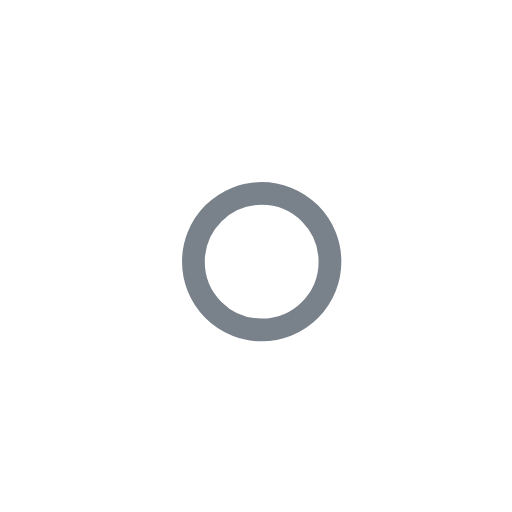
t = 0.00 s
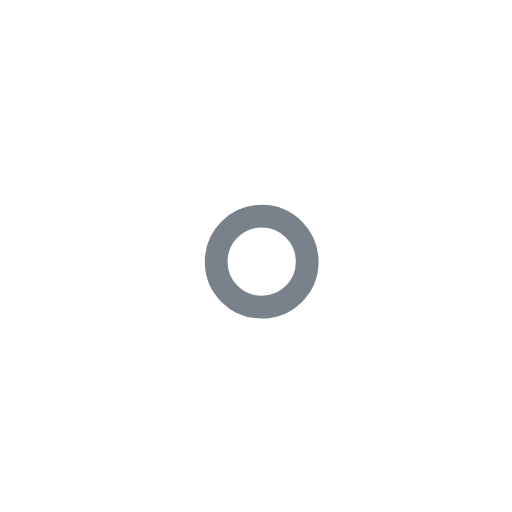
t = 1.00 s
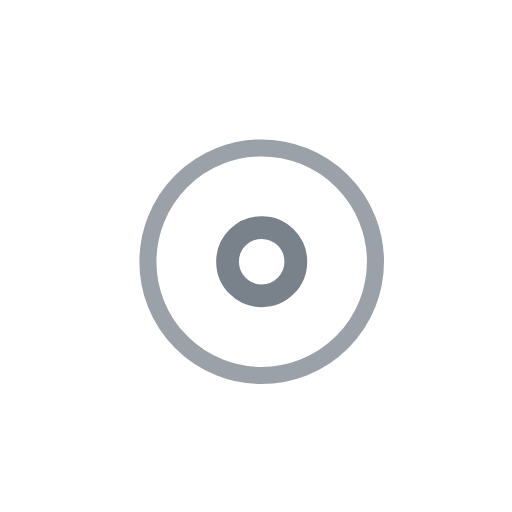
t = 2.25 s
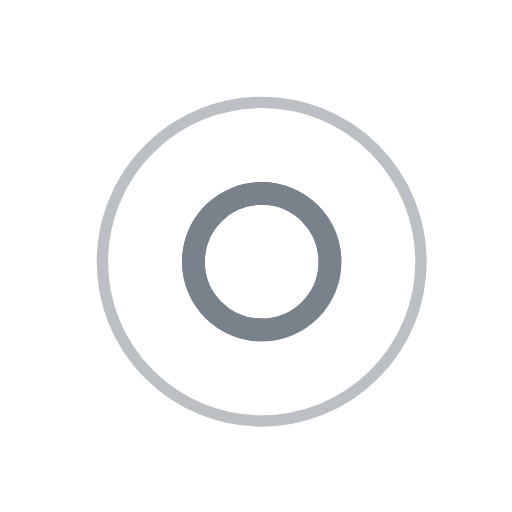
t = 3.00 s
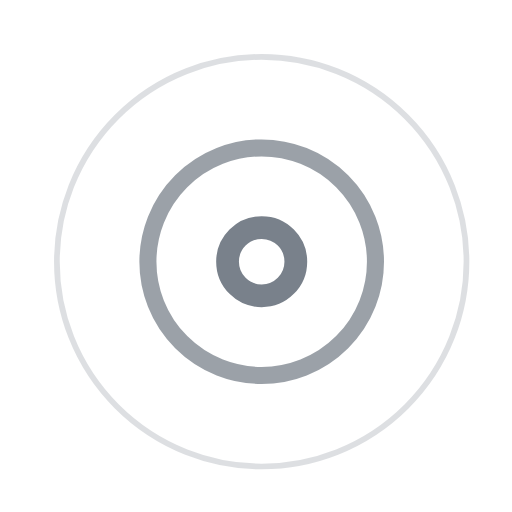
t = 3.75 s
t = 5.25 s: frame unchanged from t = 3.75 s, image omitted

The animated SVG that drew these frames (rendered in a browser with its animation timeline set to each time). Animation: 7 SMIL elements (animate=7); one cycle of 6.00 s, repeats indefinitely.


<!-- By Sam Herbert (@sherb), for everyone. More @ http://goo.gl/7AJzbL -->
<svg width="45" height="45" viewBox="0 0 45 45" xmlns="http://www.w3.org/2000/svg" stroke="#79818b">
  <g fill="none" fill-rule="evenodd" transform="translate(1 1)" stroke-width="2">
    <circle cx="22" cy="22" r="6" stroke-opacity="0">
      <animate attributeName="r"
            begin="1.5s" dur="3s"
            values="6;22"
            calcMode="linear"
            repeatCount="indefinite" />
      <animate attributeName="stroke-opacity"
            begin="1.5s" dur="3s"
            values="1;0" calcMode="linear"
            repeatCount="indefinite" />
      <animate attributeName="stroke-width"
            begin="1.5s" dur="3s"
            values="2;0" calcMode="linear"
            repeatCount="indefinite" />
  </circle>
    <circle cx="22" cy="22" r="6" stroke-opacity="0">
      <animate attributeName="r"
            begin="3s" dur="3s"
            values="6;22"
            calcMode="linear"
            repeatCount="indefinite" />
      <animate attributeName="stroke-opacity"
            begin="3s" dur="3s"
            values="1;0" calcMode="linear"
            repeatCount="indefinite" />
      <animate attributeName="stroke-width"
            begin="3s" dur="3s"
            values="2;0" calcMode="linear"
            repeatCount="indefinite" />
    </circle>
    <circle cx="22" cy="22" r="8">
      <animate attributeName="r"
            begin="0s" dur="1.5s"
            values="6;1;2;3;4;5;6"
            calcMode="linear"
            repeatCount="indefinite" />
    </circle>
  </g>
</svg>